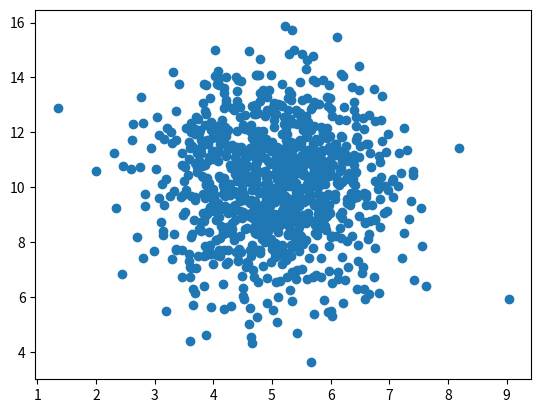

Recreate this plot in Python.
# Random Data Distributions 
# Distribuições aleatórias de dados
#No Machine Learning, os conjuntos de dados podem conter milhares, ou até milhões, de valores. 
# Você pode não ter dados do mundo real quando está testando um algoritmo, você pode ter que 
# usar valores gerados aleatoriamente. 
# Como aprendemos no capítulo anterior, o módulo NumPy pode nos ajudar com isso! 
# Vamos criar duas matrizes que estão cheias com 1000 números aleatórios de uma distribuição normal de dados.
# A primeira matriz terá a média definida para 5.0 com um desvio padrão de 1.0.
#A segunda matriz terá a média definida para 10.0 com um desvio padrão de 2.0: 
# Exemplo
# Um gráfico de dispersão com 1000 pontos:

import numpy
import matplotlib.pyplot as plt

x = numpy.random.normal(5.0, 1.0, 1000)
y = numpy.random.normal(10.0, 2.0, 1000)

plt.scatter(x, y)
plt.show()

# Gráfico de dispersão explicado  
# Podemos ver que os pontos estão concentrados em torno do valor 5 no eixo x, e 10 no eixo y. 
# Também podemos ver que o spread é mais amplo no eixo y do que no eixo x.